Labelled photos from "Dataset", an image-classification folder in rakehsaleem/DeepLearning-ConcreteDataset. The possible labels are: cracks, intact.

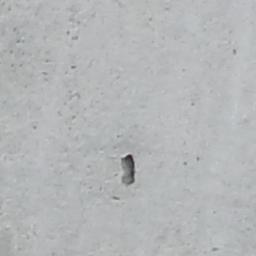
Label: intact

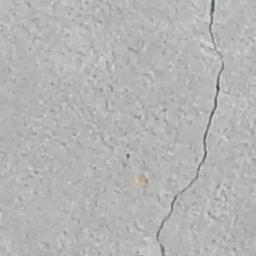
Label: cracks

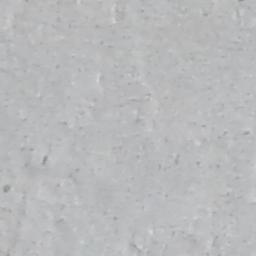
Label: intact

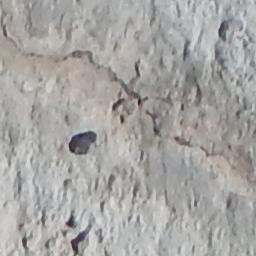
Label: cracks

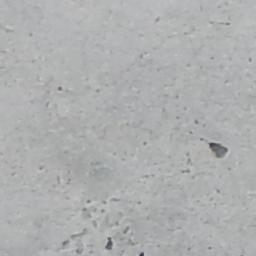
Label: intact

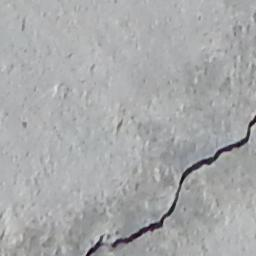
Label: cracks
